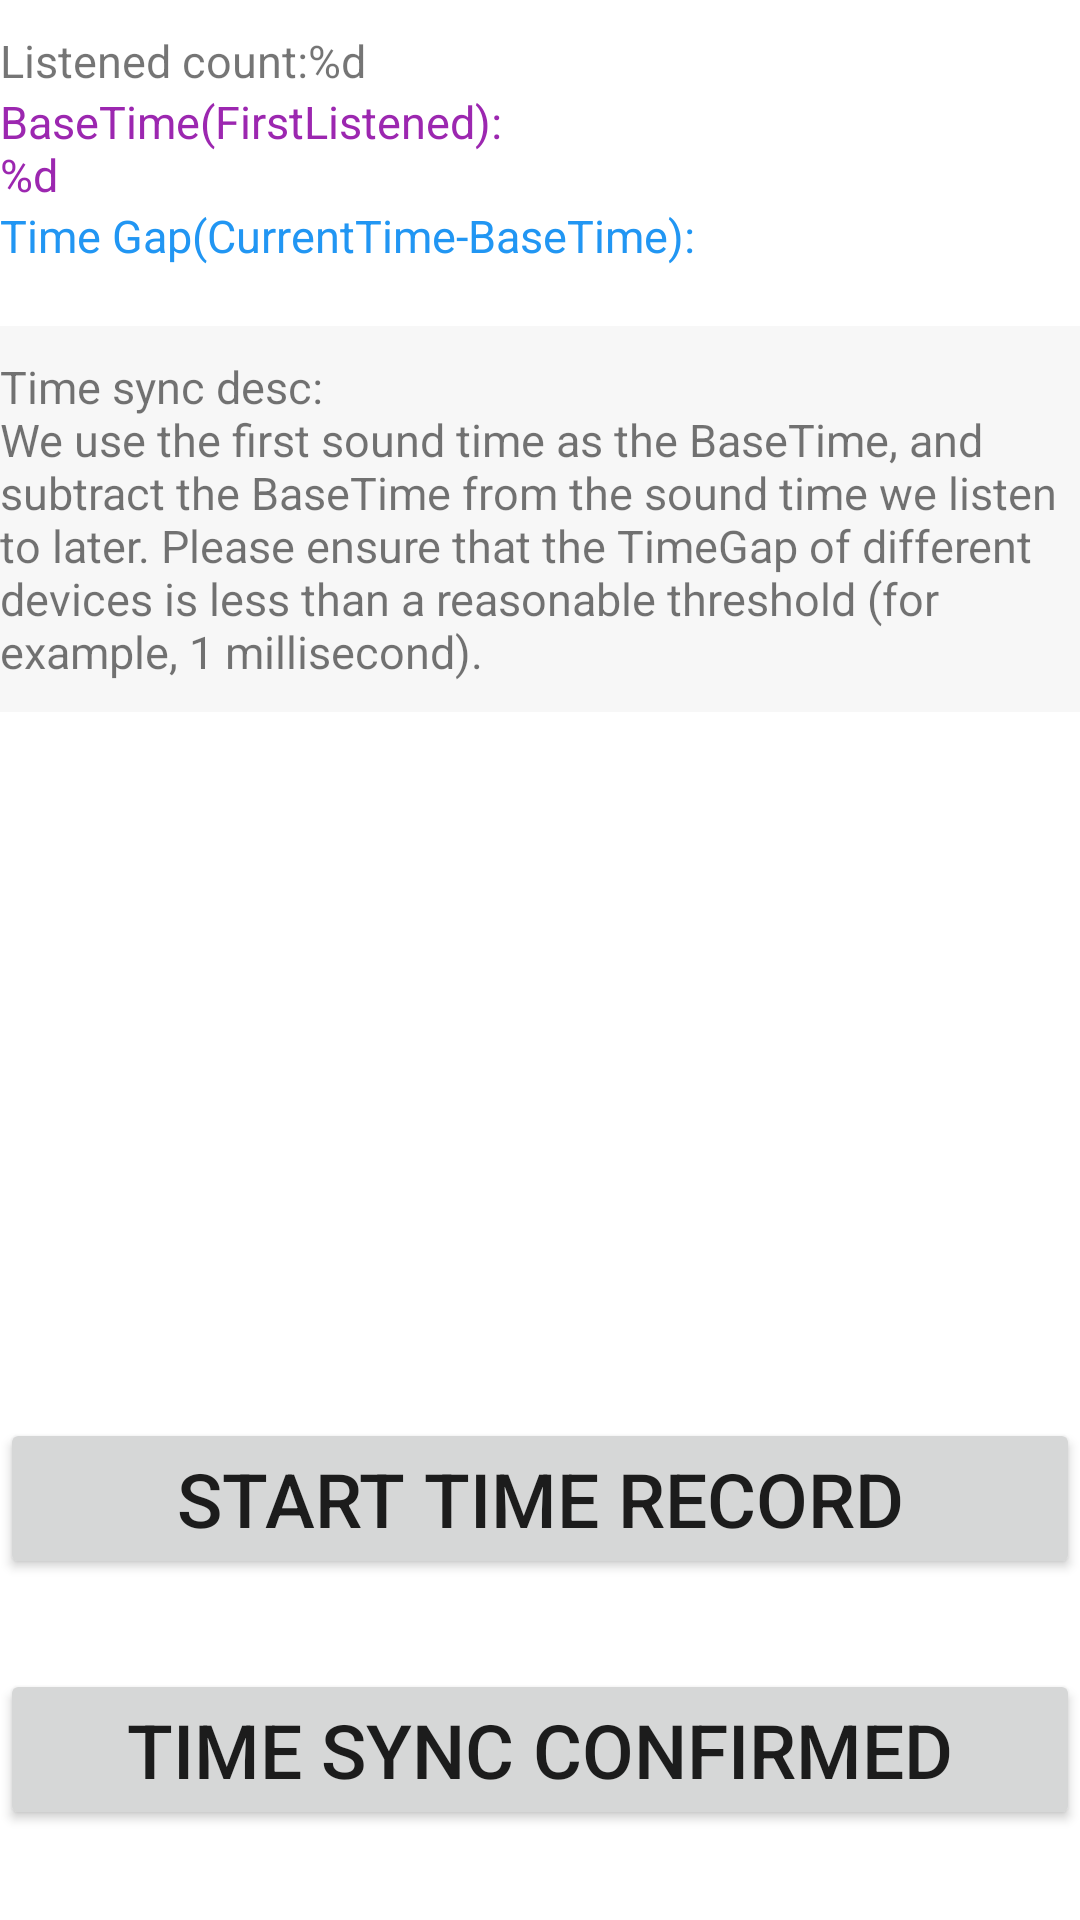

The Android layout XML behind this screen, and the referenced resources:
<!-- AndroidManifest.xml: application theme Theme.BurstSpeedTest -->
<!-- res/layout/activity_time_sync.xml -->
<?xml version="1.0" encoding="utf-8"?>
<RelativeLayout xmlns:android="http://schemas.android.com/apk/res/android"
    android:layout_width="match_parent"
    android:layout_height="match_parent"
    android:layout_marginLeft="10dp"
    android:layout_marginRight="10dp">

    <LinearLayout
        android:layout_width="match_parent"
        android:layout_height="wrap_content"
        android:orientation="vertical">

        <TextView
            android:id="@+id/listen_count"
            android:layout_width="match_parent"
            android:layout_height="wrap_content"
            android:layout_marginTop="10dp"
            android:gravity="center_vertical"
            android:text="@string/listened_count"
            android:textSize="@dimen/text_size_15" />

        <TextView
            android:id="@+id/listen_first_time"
            android:layout_width="match_parent"
            android:layout_height="wrap_content"
            android:gravity="center_vertical"
            android:text="@string/first_listened_time"
            android:textColor="#9C27B0"
            android:textSize="@dimen/text_size_15" />

        <TextView
            android:id="@+id/listen_gap"
            android:layout_width="match_parent"
            android:layout_height="wrap_content"
            android:gravity="center_vertical"
            android:text="@string/time_gap"
            android:textColor="#2196F3"
            android:textSize="@dimen/text_size_15" />

        <TextView
            android:layout_width="match_parent"
            android:layout_height="wrap_content"
            android:layout_marginTop="20dp"
            android:background="#08000000"
            android:paddingTop="10dp"
            android:paddingBottom="10dp"
            android:text="@string/time_sync_desc"
            android:textSize="@dimen/text_size_15" />
    </LinearLayout>

    <Button
        android:id="@+id/start_time_record"
        android:layout_width="match_parent"
        android:layout_height="wrap_content"
        android:layout_above="@id/time_sync_finish"
        android:layout_marginBottom="30dp"
        android:text="@string/start_time_record"
        android:textSize="25sp" />

    <Button
        android:id="@+id/time_sync_finish"
        android:layout_width="match_parent"
        android:layout_height="wrap_content"
        android:layout_alignParentBottom="true"
        android:layout_marginBottom="30dp"
        android:text="@string/time_sync_confirmed"
        android:textSize="25sp" />

</RelativeLayout>
<!-- resources referenced by this layout -->
<resources>
  <dimen name="text_size_15">15sp</dimen>
  <string name="first_listened_time">BaseTime(FirstListened):\n%d</string>
  <string name="listened_count">Listened count:%d</string>
  <string name="start_time_record">Start Time Record</string>
  <string name="time_gap">Time Gap(CurrentTime-BaseTime):</string>
  <string name="time_sync_confirmed">Time Sync Confirmed</string>
  <string name="time_sync_desc">Time sync desc:\nWe use the first sound time as the BaseTime,
          and subtract the BaseTime from the sound time we listen to later. Please ensure that the TimeGap
          of different devices is less than a reasonable threshold (for example, 1 millisecond).</string>
  <style name="Theme.BurstSpeedTest" parent="Theme.MaterialComponents.DayNight.DarkActionBar">
          
          <item name="colorPrimary">@color/purple_500</item>
          <item name="colorPrimaryVariant">@color/purple_700</item>
          <item name="colorOnPrimary">@color/white</item>
          
          <item name="colorSecondary">@color/teal_200</item>
          <item name="colorSecondaryVariant">@color/teal_700</item>
          <item name="colorOnSecondary">@color/black</item>
          
          <item name="android:statusBarColor">?attr/colorPrimaryVariant</item>
          
      </style>
  <color name="purple_500">#FF6200EE</color>
  <color name="purple_700">#FF3700B3</color>
  <color name="white">#FFFFFFFF</color>
  <color name="teal_200">#FF03DAC5</color>
  <color name="teal_700">#FF018786</color>
  <color name="black">#FF000000</color>
</resources>
